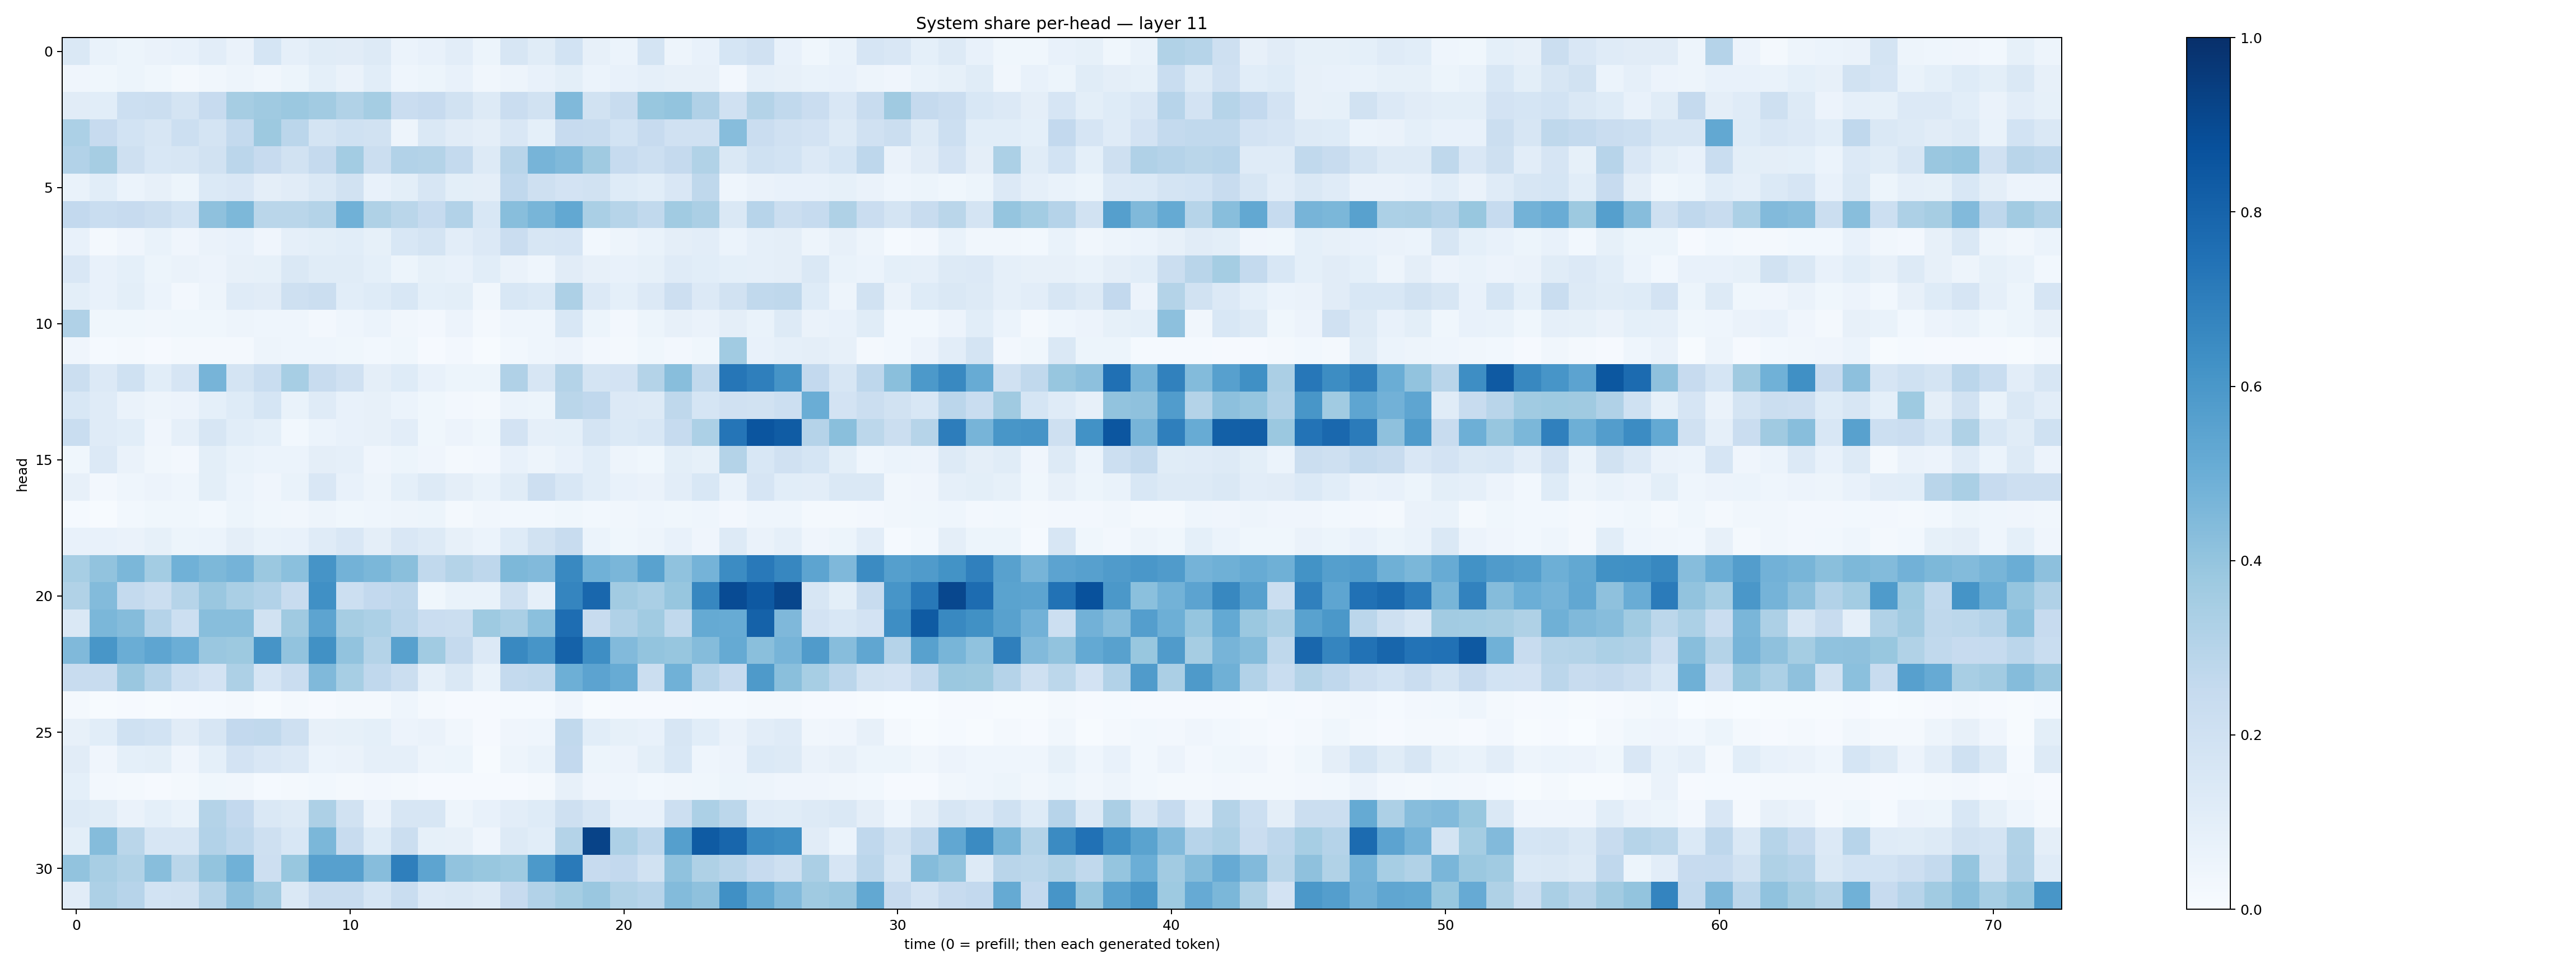

The file beside this chart, header and first rows:
0.14564171, 0.068831965, 0.051596794, 0.06581575, 0.07560477, 0.10171459, 0.06612059, 0.16993046, 0.088538855, 0.11574913, 0.11119701, 0.13139245, 0.06148508, 0.07543379, 0.10432716, 0.053501762, 0.16009557, 0.11406259, 0.18448968, 0.08105245, 0.060040653, 0.17523685, 0.04893723, 0.07405109
0.04248, 0.03661, 0.05162, 0.03641, 0.02338, 0.03404, 0.04978, 0.03252, 0.05319, 0.09215, 0.06626, 0.1062, 0.04533, 0.05458, 0.07807, 0.03363, 0.05062, 0.07602, 0.1004, 0.05863, 0.07116, 0.08636, 0.07923, 0.08128
0.112, 0.1068, 0.2151, 0.2237, 0.1779, 0.2431, 0.348, 0.3707, 0.3803, 0.3602, 0.315, 0.3551, 0.2298, 0.2431, 0.1895, 0.1277, 0.2278, 0.1909, 0.4459, 0.1952, 0.2362, 0.388, 0.4016, 0.3176
0.3293, 0.2448, 0.1852, 0.1582, 0.2169, 0.1765, 0.2547, 0.3761, 0.2814, 0.1779, 0.2022, 0.1942, 0.05034, 0.1407, 0.1115, 0.09731, 0.1512, 0.092, 0.2455, 0.2368, 0.1857, 0.2436, 0.1973, 0.1988
0.3112, 0.3503, 0.2046, 0.1558, 0.1611, 0.1945, 0.2849, 0.2453, 0.1926, 0.2505, 0.3561, 0.2255, 0.3099, 0.3073, 0.2542, 0.1303, 0.2912, 0.4689, 0.4457, 0.3684, 0.2492, 0.2152, 0.2536, 0.3131
0.06911, 0.1082, 0.06012, 0.07988, 0.05398, 0.1398, 0.15, 0.09669, 0.1104, 0.1454, 0.195, 0.07673, 0.09799, 0.1614, 0.0998, 0.09651, 0.2679, 0.2056, 0.1825, 0.1897, 0.1226, 0.1074, 0.1497, 0.2729
0.2588, 0.2331, 0.2442, 0.2265, 0.1866, 0.4102, 0.4536, 0.2858, 0.286, 0.306, 0.4869, 0.3232, 0.2866, 0.2479, 0.311, 0.156, 0.4268, 0.466, 0.5265, 0.3368, 0.3004, 0.2622, 0.3647, 0.3338
0.07226, 0.02171, 0.04252, 0.06905, 0.04108, 0.06281, 0.07463, 0.04087, 0.08624, 0.09893, 0.1094, 0.08279, 0.1543, 0.176, 0.1041, 0.135, 0.2276, 0.1597, 0.1642, 0.03063, 0.05061, 0.06865, 0.09625, 0.1032
0.1509, 0.07397, 0.09226, 0.05422, 0.0656, 0.05578, 0.08008, 0.08573, 0.1426, 0.1164, 0.1148, 0.09365, 0.05264, 0.08361, 0.07567, 0.1058, 0.06513, 0.04662, 0.112, 0.07869, 0.0709, 0.08564, 0.1185, 0.1068
0.1, 0.07266, 0.1003, 0.06043, 0.02592, 0.04815, 0.1206, 0.1129, 0.2103, 0.2237, 0.1064, 0.124, 0.1556, 0.09118, 0.09882, 0.0337, 0.1534, 0.1383, 0.3268, 0.1328, 0.09159, 0.1355, 0.2116, 0.1356
0.3181, 0.03673, 0.03734, 0.03321, 0.03836, 0.03759, 0.04963, 0.04633, 0.04415, 0.02525, 0.04513, 0.0588, 0.03282, 0.02586, 0.05839, 0.01837, 0.04501, 0.04447, 0.1559, 0.05104, 0.02434, 0.05233, 0.07841, 0.06293
0.04101, 0.01242, 0.01703, 0.01053, 0.0209, 0.0233, 0.02282, 0.04812, 0.04399, 0.04391, 0.03756, 0.02993, 0.03775, 0.008554, 0.02431, 0.005742, 0.02945, 0.04448, 0.05502, 0.02511, 0.02212, 0.03695, 0.02423, 0.03903
0.2261, 0.1356, 0.2009, 0.1069, 0.167, 0.4709, 0.1771, 0.2307, 0.3444, 0.2414, 0.1962, 0.09477, 0.1224, 0.07712, 0.05242, 0.0522, 0.3183, 0.1619, 0.3073, 0.1725, 0.1811, 0.3082, 0.426, 0.2649
0.1534, 0.1179, 0.06424, 0.04991, 0.05841, 0.09167, 0.1237, 0.1695, 0.0684, 0.1198, 0.07529, 0.08141, 0.06151, 0.03807, 0.02522, 0.02259, 0.0598, 0.05115, 0.2866, 0.2682, 0.1345, 0.128, 0.2699, 0.1716
0.2311, 0.1178, 0.108, 0.0415, 0.08727, 0.163, 0.1073, 0.09138, 0.02989, 0.05942, 0.07091, 0.08068, 0.1025, 0.03578, 0.05679, 0.03832, 0.1815, 0.08646, 0.0922, 0.179, 0.1377, 0.156, 0.2486, 0.3286
0.037, 0.1354, 0.06349, 0.03135, 0.0268, 0.1016, 0.0668, 0.0607, 0.06036, 0.09438, 0.08816, 0.0429, 0.05371, 0.04064, 0.02149, 0.02659, 0.07547, 0.04695, 0.0774, 0.1059, 0.04903, 0.03893, 0.1009, 0.0857
0.08098, 0.02549, 0.04617, 0.05607, 0.04581, 0.1011, 0.06141, 0.0394, 0.06788, 0.1492, 0.07551, 0.04708, 0.09278, 0.1283, 0.09721, 0.06779, 0.1145, 0.2122, 0.1549, 0.1065, 0.07615, 0.06637, 0.1023, 0.1532
0.0148, 0.007655, 0.03031, 0.03629, 0.03588, 0.02949, 0.05383, 0.0352, 0.03385, 0.04721, 0.03613, 0.04302, 0.04921, 0.05166, 0.02125, 0.03437, 0.02915, 0.03032, 0.03701, 0.02904, 0.03127, 0.04357, 0.03659, 0.04583
0.0752, 0.07545, 0.06634, 0.08528, 0.054, 0.05965, 0.09543, 0.06842, 0.07464, 0.1185, 0.1487, 0.09504, 0.1486, 0.1262, 0.0791, 0.05905, 0.1229, 0.189, 0.2404, 0.05978, 0.03805, 0.04745, 0.07039, 0.04183
0.346, 0.4049, 0.4595, 0.3577, 0.4868, 0.4543, 0.4737, 0.3813, 0.4203, 0.6099, 0.4775, 0.4577, 0.4258, 0.2635, 0.3086, 0.2753, 0.4565, 0.4415, 0.6593, 0.4861, 0.4645, 0.5528, 0.407, 0.4729
0.316, 0.4391, 0.2544, 0.2194, 0.2985, 0.3861, 0.3392, 0.3117, 0.2369, 0.6324, 0.2177, 0.2588, 0.2745, 0.03529, 0.0688, 0.06789, 0.206, 0.08964, 0.6708, 0.788, 0.3601, 0.3371, 0.3916, 0.6673
0.1441, 0.4603, 0.4365, 0.3033, 0.218, 0.4281, 0.4278, 0.1895, 0.3702, 0.5416, 0.3487, 0.3293, 0.283, 0.2284, 0.2196, 0.3725, 0.3389, 0.421, 0.7638, 0.2358, 0.3167, 0.3647, 0.2654, 0.519
0.4459, 0.6048, 0.5029, 0.5369, 0.499, 0.3831, 0.3762, 0.6128, 0.4027, 0.626, 0.4032, 0.3069, 0.5581, 0.3653, 0.2527, 0.1343, 0.6585, 0.6075, 0.805, 0.6402, 0.4424, 0.399, 0.3914, 0.4346
0.2362, 0.2405, 0.3846, 0.3031, 0.2154, 0.1816, 0.3277, 0.1679, 0.2286, 0.4474, 0.3445, 0.2662, 0.2228, 0.08661, 0.1412, 0.06677, 0.2549, 0.2651, 0.4939, 0.5444, 0.5082, 0.2265, 0.4861, 0.296
0.0188, 0.005462, 0.0109, 0.007425, 0.009112, 0.01504, 0.02022, 0.005346, 0.01784, 0.01157, 0.01777, 0.01936, 0.04408, 0.01824, 0.01128, 0.01029, 0.01349, 0.01448, 0.03967, 0.005664, 0.009031, 0.007845, 0.01119, 0.01232
0.07905, 0.1071, 0.203, 0.1852, 0.1103, 0.1626, 0.2606, 0.2656, 0.2091, 0.08125, 0.08496, 0.09291, 0.05751, 0.06252, 0.03417, 0.009249, 0.04228, 0.04368, 0.2621, 0.1069, 0.08389, 0.07596, 0.1622, 0.1092
0.1094, 0.04117, 0.09257, 0.1008, 0.03993, 0.0915, 0.1811, 0.1497, 0.1335, 0.06175, 0.06444, 0.08676, 0.08807, 0.04868, 0.05302, 0.006971, 0.04881, 0.06724, 0.2616, 0.05091, 0.05515, 0.09998, 0.154, 0.04673
0.09175, 0.02645, 0.02147, 0.01071, 0.01804, 0.03771, 0.03387, 0.01532, 0.01986, 0.02769, 0.01858, 0.02685, 0.02265, 0.01088, 0.0102, 0.008822, 0.01106, 0.01686, 0.0796, 0.04191, 0.04426, 0.03009, 0.03396, 0.03556
0.127, 0.1141, 0.06574, 0.09254, 0.06944, 0.3057, 0.2606, 0.1409, 0.1299, 0.3243, 0.192, 0.06573, 0.1595, 0.159, 0.05069, 0.0721, 0.1031, 0.1234, 0.2084, 0.1636, 0.07341, 0.07246, 0.2151, 0.3302
0.1008, 0.4345, 0.2874, 0.1624, 0.1635, 0.3114, 0.2742, 0.2044, 0.156, 0.4576, 0.2348, 0.1224, 0.2212, 0.08591, 0.07916, 0.03954, 0.1286, 0.107, 0.3051, 0.9241, 0.3252, 0.2772, 0.563, 0.8347
0.4054, 0.3402, 0.3158, 0.4272, 0.2873, 0.4014, 0.486, 0.211, 0.3892, 0.5596, 0.5598, 0.4307, 0.694, 0.5426, 0.4026, 0.3889, 0.3737, 0.5899, 0.712, 0.2445, 0.2603, 0.1902, 0.4081, 0.3223
0.111, 0.3267, 0.2965, 0.1841, 0.1939, 0.2978, 0.4144, 0.3616, 0.1482, 0.2412, 0.2366, 0.1699, 0.2314, 0.1348, 0.146, 0.1257, 0.2443, 0.3102, 0.3551, 0.3844, 0.3157, 0.2941, 0.4403, 0.4137
